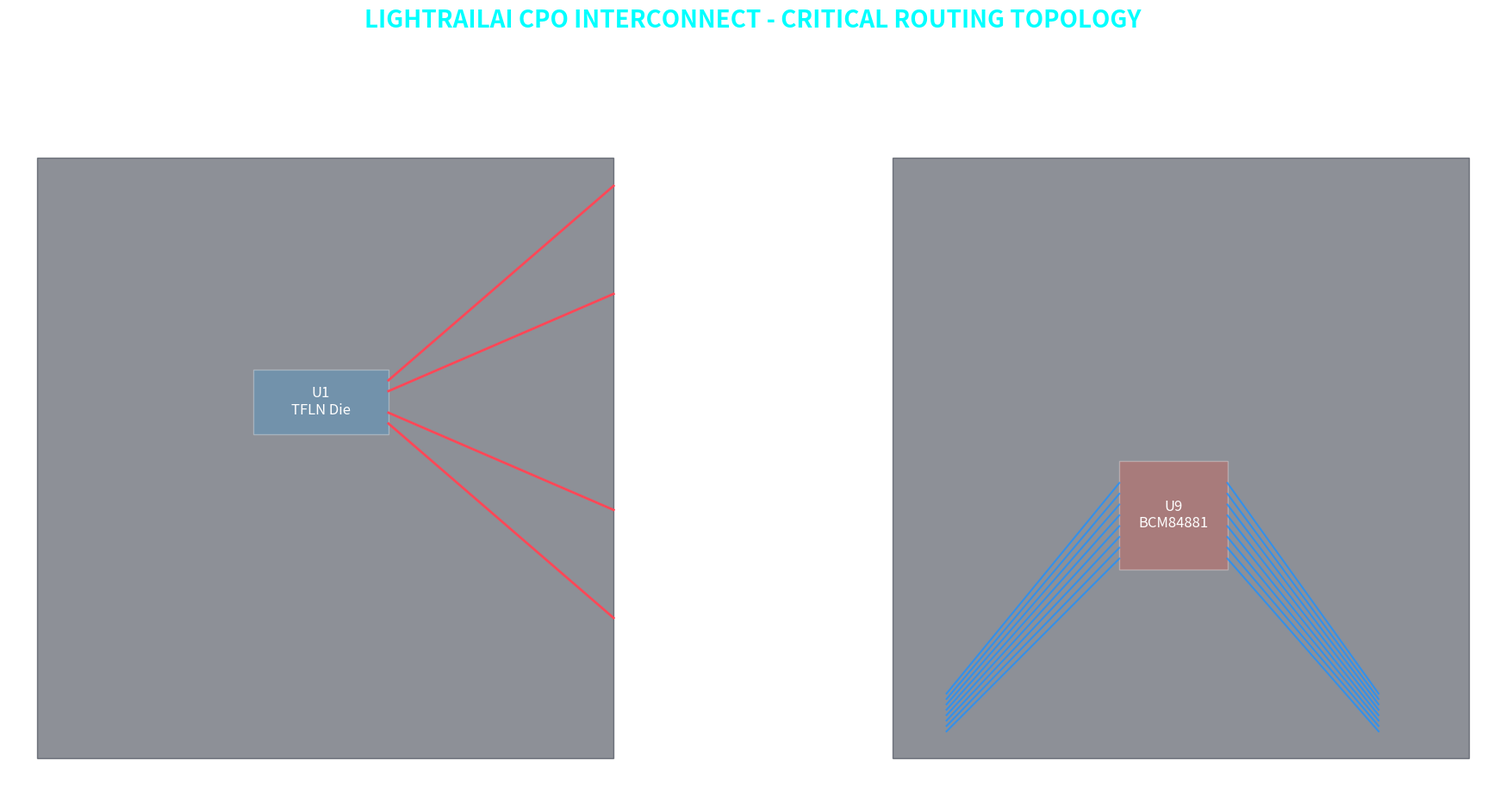

This chart was generated by the following Python code:
"""
LightRailAI CPO Interconnect - Routing Visualization
Focusing on L1 (RF) and L3 (SerDes) critical paths.
"""

import os
import matplotlib.pyplot as plt
import matplotlib.patches as patches

def visualize_routing(output_file="LightRailAI_Routing_View.png"):
    print(f"Generating {output_file}...")
    
    fig, (ax1, ax2) = plt.subplots(1, 2, figsize=(20, 10))
    
    width, height = 106.68, 111.15
    
    # --- LAYER 1: RF MODULATOR DRIVE (50Ω) ---
    ax1.set_facecolor('#0a0e27')
    ax1.add_patch(patches.Rectangle((0, 0), width, height, color='#1c2331', alpha=0.5))
    
    # U1 Modulator Die
    u1_w, u1_h = 25, 12
    u1_x, u1_y = 40, 60
    ax1.add_patch(patches.Rectangle((u1_x, u1_y), u1_w, u1_h, color='#3498db', ec='white', alpha=0.3))
    ax1.text(u1_x+u1_w/2, u1_y+u1_h/2, "U1\nTFLN Die", color='white', ha='center', va='center', fontsize=12)
    
    # RF Traces (L1 Top)
    rf_y_offsets = [-4, -2, 2, 4]
    for y_off in rf_y_offsets:
        ax1.plot([u1_x+u1_w, width], [u1_y+u1_h/2+y_off, u1_y+u1_h/2+y_off*10], color='#ff4757', linewidth=2, label='50Ω RF' if y_off == -4 else "")
    
    ax1.set_title("LAYER 1: RF MODULATOR DRIVE (50Ω SE)\nMaterial: Rogers 4350B", color='white', fontsize=14)
    ax1.set_aspect('equal')
    ax1.axis('off')

    # --- LAYER 3: SerDes HIGH-SPEED (85Ω DIFF) ---
    ax2.set_facecolor('#0a0e27')
    ax2.add_patch(patches.Rectangle((0, 0), width, height, color='#1c2331', alpha=0.5))
    
    # U9 SerDes BGA
    u9_w, u9_h = 20, 20
    u9_x, u9_y = 42, 35
    ax2.add_patch(patches.Rectangle((u9_x, u9_y), u9_w, u9_h, color='#e74c3c', ec='white', alpha=0.3))
    ax2.text(u9_x+u9_w/2, u9_y+u9_h/2, "U9\nBCM84881", color='white', ha='center', va='center', fontsize=12)
    
    # SerDes Differential Pairs (L3 Signal)
    for i in range(8):
        y_start = u9_y + 2 + i*2
        ax2.plot([u9_x, 10], [y_start, 5+i], color='#1e90ff', linewidth=1.5, alpha=0.8, label='85Ω Diff' if i == 0 else "")
        ax2.plot([u9_x+u9_w, 90], [y_start, 5+i], color='#1e90ff', linewidth=1.5, alpha=0.8)

    ax2.set_title("LAYER 3: SerDes TX/RX (85Ω DIFF)\nMaterial: Rogers 4350B", color='white', fontsize=14)
    ax2.set_aspect('equal')
    ax2.axis('off')

    plt.suptitle("LIGHTRAILAI CPO INTERCONNECT - CRITICAL ROUTING TOPOLOGY", color='cyan', fontsize=20, fontweight='bold', y=0.95)
    plt.tight_layout(rect=[0, 0.03, 1, 0.9])
    plt.savefig(output_file, dpi=200, facecolor='#0a0e27')
    plt.close()
    print(f"Generated LightRailAI routing visualization: {output_file}")

if __name__ == "__main__":
    visualize_routing()
